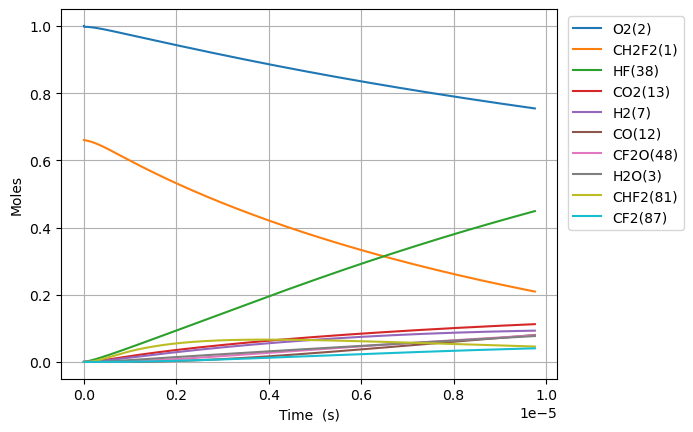

The table this chart was drawn from, first rows:
Time (s), Volume (m^3), N2, Ne, CH2F2(1), O2(2), H2O(3), OH(4), H(5), O(6), H2(7), HO2(10), H2O2(11), CO(12), CO2(13), HCO(14), CH2O(19), F(37), HF(38), CHF(40), CHF3(41), CF2(42), CF3(44), CHFO(46)
0.0, 0.4992, 3.76, 0.0, 0.6604, 1.0, 0.0, 0.0, 0.0, 0.0, 0.0, 0.0, 0.0, 0.0, 0.0, 0.0, 0.0, 0.0, 0.0, 0.0, 0.0, 0.0, 0.0, 0.0
4.056358167095651e-23, 0.4992, 3.76, 0.0, 0.6604, 1, 9.25492411669537e-54, 4.0100965807477785e-38, 1.2648294130025802e-31, 5.924221138046467e-26, 2.1376763140491294e-22, 1.3810131330065422e-20, 8.607708318772105e-39, 1.0657803355730496e-54, 2.3528385776252576e-49, 4.808685552415033e-63, 1.7174572374287358e-80, 2.1823349247057109e-38, 1.0070033163427465e-18, 4.1346655027557e-38, 2.8621406447248736e-47, 4.592143616750955e-43, 1.0662532276292285e-62, 5.996830525577471e-38
1.1357802867867823e-22, 0.4992, 3.76, 0.0, 0.6604, 1, 1.098744591134757e-52, 2.4220983347732836e-37, 3.548083561264228e-31, 1.65878191865592e-25, 5.985493679337561e-22, 3.866836772418317e-20, 5.199055824538351e-38, 1.2652944143923238e-53, 2.7932899593566974e-48, 5.70887148782664e-62, 3.841883141838337e-79, 1.3181302945357981e-37, 2.81960928575969e-18, 2.4973379636644414e-37, 1.7287329494228827e-46, 2.7736547445175586e-42, 1.611315968650802e-61, 3.62208563744879e-37
2.5960692269412167e-22, 0.4992, 3.76, 0.0, 0.6604, 1, 1.078753955044115e-51, 1.166136085683891e-36, 8.140836677215533e-31, 3.7915015283701007e-25, 1.3681128409914428e-21, 8.838484051241858e-20, 2.5031215790989254e-37, 1.2422735591439443e-52, 2.742468646079973e-47, 5.6050038798934504e-61, 7.590913675591252e-78, 6.346229961247436e-37, 6.444821224593578e-18, 1.2023607282013544e-36, 8.323104994993224e-46, 1.3353953637511506e-41, 1.73337815639403e-60, 1.7438783168379242e-36
5.5166471072500855e-22, 0.4992, 3.76, 0.0, 0.6604, 1, 9.541456567392304e-51, 5.092822657574861e-36, 1.743132218683019e-30, 8.056940747845005e-25, 2.907239787106816e-21, 1.8781778608888912e-19, 1.0931789564840543e-36, 1.0987768947623864e-51, 2.4256824599884788e-46, 4.9575624571146295e-60, 1.3507625304749235e-76, 2.771565354586257e-36, 1.3695245102261352e-17, 5.251025188499708e-36, 3.6349186189371165e-45, 5.832022393273432e-41, 1.5932724231942858e-59, 7.615974767483348e-36
1.1357802867867822e-21, 0.4992, 3.76, 0.0, 0.6604, 1, 8.020169160822159e-50, 2.126153207135137e-35, 3.643221031690767e-30, 1.658781918698098e-24, 5.9854936793375624e-21, 3.8668367724182916e-19, 4.563806950612944e-36, 9.235881863222268e-51, 2.0389322659527036e-45, 4.167129960748271e-59, 2.2782584392466494e-75, 1.1570739772679719e-35, 2.81960928575969e-17, 2.1921996495610442e-35, 1.5175069699554841e-44, 2.434754545601103e-40, 1.3630778208970714e-58, 3.1795195446611396e-35
2.30401143891033e-21, 0.4992, 3.76, 0.0, 0.6604, 1, 6.5754192363231765e-49, 8.686029597954814e-35, 7.611365502045524e-30, 3.3649576065997595e-24, 1.2142001463799055e-20, 7.844154595477046e-19, 1.8644640526792904e-35, 7.572133959948274e-50, 1.6716398587267779e-44, 3.416464909204096e-58, 3.742046327640095e-74, 4.7270247419097943e-35, 5.719778836826802e-17, 8.955850865588723e-35, 6.199511123133675e-44, 9.946766759625089e-40, 1.127018991677838e-57, 1.2989374791621532e-34
4.6404737431574246e-21, 0.4992, 3.76, 0.0, 0.6604, 1, 5.3249449769442914e-48, 3.5110320412384085e-34, 1.6219521820112032e-29, 6.777308982700952e-24, 2.4455017032722036e-20, 1.5798790241594382e-18, 7.536461803084094e-35, 6.132110401596398e-49, 1.3537372977868891e-43, 2.7667418612996826e-57, 6.066018352813709e-73, 1.9107389799725601e-34, 1.152011793896102e-16, 3.620098111606556e-34, 2.5059415180570943e-43, 4.020642159357297e-39, 9.164730834716976e-57, 5.250512973008064e-34
9.313398351651615e-21, 0.4992, 3.76, 0.0, 0.6604, 1, 4.285978977370812e-47, 1.411770541766615e-33, 3.6123303965672597e-29, 1.3602011736094803e-23, 4.9081048170568e-20, 3.170806153382833e-18, 3.0303781444568438e-34, 4.935655932752563e-48, 1.0896055497418425e-42, 2.2269145510627393e-56, 9.769135552234766e-72, 7.682997406500304e-34, 2.312079614322946e-16, 1.4556255289070012e-33, 1.007628063226676e-42, 1.6166825288502072e-38, 7.391687260330632e-56, 2.1112081738514577e-33
1.8659247568639994e-20, 0.4992, 3.76, 0.0, 0.6604, 1, 3.4392282081059375e-46, 5.6618313028096564e-33, 8.66807462945006e-29, 2.7251417247648395e-23, 9.833311044625992e-20, 6.352660411829337e-18, 1.2153171729023205e-33, 3.960553049280339e-47, 8.743398327068259e-42, 1.786958681026952e-55, 1.5681626098358567e-70, 3.081225594782784e-33, 4.632215255176632e-16, 5.837709415346513e-33, 4.041039208989375e-42, 6.483620019617427e-38, 5.937405115682822e-55, 8.466889038078124e-33
3.735094600261675e-20, 0.4992, 3.76, 0.0, 0.6604, 1, 2.7555677424101095e-45, 2.267685717065162e-32, 2.307951431029573e-28, 5.455022828981912e-23, 1.9683723499764367e-19, 1.271636892872121e-17, 4.867607752323069e-33, 3.1732620118412992e-46, 7.005358448791534e-41, 1.4317414837126356e-54, 2.5131490825211815e-69, 1.2340974001088085e-32, 9.272486536883999e-16, 2.3381286992009542e-32, 1.6185234806852887e-41, 2.5968298460874405e-37, 4.759565076011868e-54, 3.3911719211028815e-32
7.473434287057028e-20, 0.4992, 3.76, 0.0, 0.6604, 1, 2.2061296978369415e-44, 9.076652631116626e-32, 6.910219853228598e-28, 1.0914785045041475e-22, 3.9384548410041087e-19, 2.5443785962500398e-17, 1.9483116361191894e-32, 2.5405390886252993e-45, 5.608546316865439e-40, 1.1462637470318086e-53, 4.0243129250332804e-68, 4.939605778770565e-32, 1.8553029100298713e-15, 9.358608136044534e-32, 6.478311934517281e-41, 1.0394086918203436e-36, 3.811512226969995e-53, 1.3573525333488677e-31
1.495011366064773e-19, 0.4992, 3.76, 0.0, 0.6604, 1, 1.7655742473280838e-43, 3.631843343859764e-31, 2.2994678641729114e-27, 2.1834309507662263e-22, 7.878619823059443e-19, 5.0898620030040545e-17, 7.795784337901824e-32, 2.033203392592259e-44, 4.488541605199305e-39, 9.173593704917176e-53, 6.441521501139252e-67, 1.9764857471175107e-31, 3.711411422712807e-15, 3.7446622695754576e-31, 2.5921686273010777e-40, 4.158988659769851e-36, 3.0507546027147957e-52, 5.431178166941668e-31
2.990347240782914e-19, 0.4992, 3.76, 0.0, 0.6604, 1, 1.4127276522511346e-42, 1.4529738311063832e-30, 8.268328399500315e-27, 4.36733585549105e-22, 1.5758949787170065e-18, 1.018082881650479e-16, 3.1188213661486103e-31, 1.626871628754954e-43, 3.591515250539711e-38, 7.340268752165223e-52, 1.0308531580367534e-65, 7.90723017601342e-31, 7.423628448078652e-15, 1.4981087455909798e-30, 1.0370362542365496e-39, 1.6638662809617853e-35, 2.4412217616579112e-51, 2.172824923856883e-30
5.981018990219196e-19, 0.4992, 3.76, 0.0, 0.6604, 1, 1.1302894373361039e-41, 5.812368357995646e-30, 3.1213924580554895e-26, 8.735145713743362e-22, 3.1519609715391123e-18, 2.036276244347709e-16, 1.2476300798859882e-30, 1.3016208820750416e-42, 2.8734850160973387e-37, 5.872772574914655e-51, 1.649532847691726e-64, 3.163149632652599e-30, 1.4848062498810227e-14, 5.992922692601329e-30, 4.148482716222885e-39, 6.656006796385978e-35, 1.9532246714702889e-50, 8.692007059942143e-30
1.1962362489091759e-18, 0.4992, 3.76, 0.0, 0.6604, 1, 9.042744820816593e-41, 2.325041963489039e-29, 1.211366173833875e-25, 1.7470765625458636e-21, 6.304092957183253e-18, 4.0726629697305017e-16, 4.990723393615461e-30, 1.0413461399246687e-41, 2.298897144925309e-36, 4.698441098441604e-50, 2.6393867993765885e-63, 1.2653114524691994e-29, 2.969693060027292e-14, 2.3972666225488328e-29, 1.659460683630726e-38, 2.662511056805272e-34, 1.5626786483322324e-49, 3.476944301901761e-29
2.3925049486836883e-18, 0.4992, 3.76, 0.0, 0.6604, 1, 7.234367649385879e-40, 9.30035717957242e-29, 4.771080047449416e-25, 3.494200622973183e-21, 1.2608356928471242e-17, 8.145436420449416e-16, 1.9963299729738907e-29, 8.330966861672053e-41, 1.8391613698491088e-35, 3.758842092258909e-49, 4.2231262730878794e-62, 5.061349691530695e-29, 5.939466680319648e-14, 9.589261584586648e-29, 6.637978370267541e-38, 1.0650260906665952e-33, 1.2501824847533926e-48, 1.390806016837132e-28
4.785042348232713e-18, 0.4992, 3.76, 0.0, 0.6604, 1, 5.7875629323926135e-39, 3.7201808026220464e-28, 1.8935547864355666e-24, 6.98844905616488e-21, 2.5216884871046066e-17, 1.629098332170056e-15, 7.985401123596875e-29, 6.664852587200776e-40, 1.471346557554642e-34, 3.007109352836592e-48, 6.757087941654547e-61, 2.0245611979299133e-28, 1.1879013920903627e-13, 3.835743652981519e-28, 2.655218826743801e-37, 4.260147698209656e-33, 1.0001618151476249e-47, 5.563280659906832e-28
9.570117147330763e-18, 0.4992, 3.76, 0.0, 0.6604, 1, 4.6300780230491366e-38, 1.4880799595074998e-27, 7.544464377238574e-24, 1.397694717189655e-20, 5.043394075619108e-17, 3.2582077123456114e-15, 3.1941766957896e-28, 5.331913708952554e-39, 1.1770842305663496e-33, 2.405701743017507e-47, 1.0811409392897098e-59, 8.098291792966524e-28, 2.375810840206866e-13, 1.5343052649937343e-27, 1.062093307449428e-36, 1.7040677458459412e-32, 8.001357841737611e-47, 2.2253235824461367e-27
1.9140266745526863e-17, 0.4992, 3.76, 0.0, 0.6604, 1, 3.704073732206918e-37, 5.952335533112094e-27, 3.011834766494513e-23, 2.795394840075339e-20, 1.008680525264626e-16, 6.5164264723980235e-15, 1.2776739275438654e-27, 4.265543622617801e-38, 9.416701779608448e-33, 1.9245670811981988e-46, 1.7298309856067994e-58, 3.239329604196942e-27, 4.751629736438703e-13, 6.1372366671081206e-27, 4.2483870313705966e-36, 6.816288311865296e-32, 6.40111161881974e-46, 8.901316966172691e-27
3.828056594191906e-17, 0.4992, 3.76, 0.0, 0.6604, 1, 2.96326389988297e-36, 2.3809376867694647e-26, 1.2035437063606856e-22, 5.590797084804391e-20, 2.0173627606693157e-16, 1.3032863991308066e-14, 5.11070220824375e-27, 3.4124399598637796e-37, 7.533372592766631e-32, 1.5396559116213933e-45, 2.767733924204025e-57, 1.295737208476768e-26, 9.503267528897704e-13, 2.4548977878703168e-26, 1.699359371366768e-35, 2.726518786701321e-31, 5.12089946062376e-45, 3.560531313248512e-26
7.656116433470347e-17, 0.4992, 3.76, 0.0, 0.6604, 1, 2.3706137073197013e-35, 9.523760370169187e-26, 4.8117944193162155e-22, 1.1181609570095579e-19, 4.034727231475734e-16, 2.6065739024349022e-14, 2.0442821825958842e-26, 2.7299539919265842e-36, 6.026702533897238e-31, 1.2317255830755737e-44, 4.4283776318123295e-56, 5.18298188265746e-26, 1.9006543113796994e-12, 9.819597390314535e-26, 6.797460992167364e-35, 1.0906082040759862e-30, 4.0967236785333513e-44, 1.4242134302532101e-25
1.531223611202723e-16, 0.4992, 3.76, 0.0, 0.6604, 1, 1.8964929956451953e-34, 3.809508213517233e-25, 1.9242416840996733e-21, 2.236326652402895e-19, 8.06945617307673e-16, 5.213148907131439e-14, 8.177131326453059e-26, 2.1839640020775216e-35, 4.8213637982693214e-30, 9.853807361521246e-44, 7.085406494317104e-55, 2.0732172149350597e-25, 3.801309428352073e-12, 3.927840201313349e-25, 2.719000611133417e-34, 4.362434171127498e-30, 3.277380656927842e-43, 5.696855527700279e-25
2.296835579058411e-16, 0.4992, 3.76, 0.0, 0.6604, 1, 5.422787354593432e-34, 8.095209902693912e-25, 4.088716023733866e-21, 3.3544955461332004e-19, 1.2104185114665892e-15, 7.819723909916323e-14, 1.7376405688595272e-25, 6.244772660687557e-35, 1.3786088395357387e-29, 2.817573153631361e-43, 2.6079002449892215e-54, 4.405621953749194e-25, 5.701964545316963e-12, 8.346661202571334e-25, 5.7779027441127e-34, 9.270173432852371e-30, 9.729721262845778e-43, 1.2105819121275684e-24
3.828059514769787e-16, 0.4992, 3.76, 0.0, 0.6604, 1, 2.492114864668426e-33, 2.2380906317569245e-24, 1.1303313078176585e-20, 5.590846126956625e-19, 2.017364299779693e-15, 1.3032873907839487e-13, 4.804065526832407e-25, 2.8698657802882326e-34, 6.335574612940526e-29, 1.2948518487720706e-42, 2.0065401726975122e-53, 1.218049924480361e-24, 9.503274779216804e-12, 2.3076065342935395e-24, 1.5974378135010267e-33, 2.562930496722137e-29, 4.557606242406583e-42, 3.34690322703951e-24
5.205055835132126e-16, 0.4992, 3.76, 0.0, 0.6604, 1, 5.6057214507356795e-33, 3.983589243529648e-24, 2.0118307600324446e-20, 7.601957791641469e-19, 2.7430330640398152e-15, 1.772094610144712e-13, 8.550773842532454e-25, 6.455423689307972e-34, 1.4251125822455158e-28, 2.912615838487176e-42, 5.52049510181504e-53, 2.1680408955988943e-24, 1.2921710242849383e-11, 4.1073173269668865e-24, 2.8433078932693174e-33, 4.5617693486789164e-29, 1.0509717636940579e-41, 5.9571653200800745e-24
6.582052155494465e-16, 0.4992, 3.76, 0.0, 0.6604, 1, 1.059226318031853e-32, 6.2170812046132984e-24, 3.139759675275196e-20, 9.613080381664977e-19, 3.468701828295907e-15, 2.2409018288524685e-13, 1.334495215732376e-24, 1.2197805205906655e-33, 2.6928125032086083e-28, 5.503514392151897e-42, 1.2430198797836462e-52, 3.383646705208789e-24, 1.6340145706456392e-11, 6.41017458683167e-24, 4.4375065117756725e-33, 7.119425015792046e-29, 2.0229714261858545e-41, 9.297180303161568e-24
7.959048475856804e-16, 0.4992, 3.76, 0.0, 0.6604, 1, 1.7700978379423192e-32, 8.911319944365769e-24, 4.5003583972226053e-20, 1.1624213287009683e-18, 4.194370592548196e-15, 2.709709046943681e-13, 1.9128113852010562e-24, 2.0384023722520214e-33, 4.500018886180446e-28, 9.197044540491783e-42, 2.3884703405546444e-52, 4.850045343210285e-24, 1.9758581170039263e-11, 9.188084586073874e-24, 6.360592635221016e-33, 1.0204695345609668e-28, 3.4388126725971826e-41, 1.3326201633861007e-23
1.071304111658148e-15, 0.4992, 3.76, 0.0, 0.6604, 1, 3.777875784744425e-32, 1.535033725929391e-23, 7.752060219398904e-20, 1.5646502617425635e-18, 5.645708121044114e-15, 3.647323481720339e-13, 3.294939255291922e-24, 4.350506832213053e-33, 9.604268072613016e-28, 1.9628999556151535e-41, 6.174086439392186e-52, 8.354694476061394e-24, 2.6595452097149977e-11, 1.5827059989611553e-23, 1.095668263819901e-32, 1.7578236455453823e-28, 7.601009998377812e-41, 2.2955229763500986e-23
1.346703375730616e-15, 0.4992, 3.76, 0.0, 0.6604, 1, 6.868559535660381e-32, 2.3492596087604668e-23, 1.1863867413222568e-19, 1.9668830080353204e-18, 7.097045649526002e-15, 4.584937914217831e-13, 5.042662446321103e-24, 7.909652610130974e-33, 1.746151118508428e-27, 3.5687461747777755e-41, 1.3072614099560151e-51, 1.2786518871432763e-23, 3.343232302417146e-11, 2.422215244334739e-23, 1.6768642187839167e-32, 2.690219903718741e-28, 1.4238073225081273e-40, 3.5131292561501554e-23
1.6221026398030837e-15, 0.4992, 3.76, 0.0, 0.6604, 1, 1.1360671365421756e-31, 3.345355044915501e-23, 1.6894078383562862e-19, 2.369119826050845e-18, 8.548383177992936e-15, 5.522552344281678e-13, 7.18076120862764e-24, 1.3082637103601034e-32, 2.8881497633731987e-27, 5.902737689793706e-41, 2.472846534537758e-51, 1.82084245044541e-23, 4.0269193951097664e-11, 3.4492392511701347e-23, 2.387893772542011e-32, 3.8308783641511206e-28, 2.409389101055806e-40, 5.0027029419152394e-23
2.172901167948019e-15, 0.4992, 3.76, 0.0, 0.6604, 1, 2.6200859429054143e-31, 5.893403195029941e-23, 2.97614411071431e-19, 3.173605906639e-18, 1.1451058234881236e-14, 7.397781196971375e-13, 1.265007352204493e-23, 3.017211282104003e-32, 6.660857355269993e-27, 1.3613310809552936e-40, 7.492704068166973e-51, 3.2078641026003656e-23, 5.3942935804658873e-11, 6.076393395571405e-23, 4.206800893212935e-32, 6.748712299709381e-28, 5.728831816212957e-40, 8.813071209335257e-23
3.27449822423789e-15, 0.4992, 3.76, 0.0, 0.6604, 1, 8.867220388609312e-31, 1.320604204896212e-22, 6.668901050430819e-19, 4.782627691514334e-18, 1.7256408348477027e-14, 1.11482388726914e-12, 2.8346314705253414e-23, 1.0211160541664084e-31, 2.2542366364130494e-26, 4.607154612929412e-40, 3.9435491045818256e-50, 7.188941551602387e-23, 8.129041951062012e-11, 1.3615996618523216e-22, 9.427275561659844e-32, 1.5122529513316714e-27, 1.992222863698182e-39, 1.974835073387425e-22
5.477692336817632e-15, 0.4992, 3.76, 0.0, 0.6604, 1, 4.22487075621177e-30, 3.670529268264798e-22, 1.8535374450168556e-18, 8.000869927847036e-18, 2.8867108574952036e-14, 1.864915410539343e-12, 7.878550965559872e-23, 4.865140273253844e-31, 1.074038235627418e-25, 2.195089700503732e-39, 3.3487775669094208e-49, 1.998530253253058e-22, 1.3598538691789394e-10, 3.7844186420177693e-22, 2.6205961240200423e-31, 4.203142605514373e-27, 9.643221793758399e-39, 5.488840002215494e-22
9.884080561977116e-15, 0.4992, 3.76, 0.0, 0.6604, 1, 2.5444254486487427e-29, 1.1919708337641496e-21, 6.018990271169441e-18, 1.4438148985450613e-17, 5.208850902509413e-14, 3.365098409591112e-12, 2.5584116483864387e-22, 2.9299482719729534e-30, 6.468212515354881e-25, 1.3219506707113252e-38, 3.848175705385567e-48, 6.492795062115041e-22, 2.4537532171384923e-10, 1.228918934867557e-21, 8.512465690139058e-31, 1.364891336804636e-26, 5.845230918016367e-38, 1.7823977979005014e-21
1.8696857012296085e-14, 0.4992, 3.76, 0.0, 0.6604, 1, 1.7558616810401254e-28, 4.261744618758808e-21, 2.1518816479636688e-17, 2.7315885717387036e-17, 9.853130991461048e-14, 6.365464217737187e-12, 9.146738320570567e-22, 2.0217937965978322e-29, 4.463351489610167e-24, 9.121975591997181e-38, 5.207994642373708e-47, 2.3234037442782666e-21, 4.6415519123138754e-10, 4.3935850899642866e-21, 3.0452140461291256e-30, 4.8797060376434587e-26, 4.042016805745382e-37, 6.372362139937149e-21
3.632240991293402e-14, 0.4992, 3.76, 0.0, 0.6604, 1, 1.3029872035647806e-27, 1.6082209356787854e-20, 8.119400165017419e-17, 5.30840747762914e-17, 1.9141691165428597e-13, 1.2366195074241183e-11, 3.4512186824644095e-21, 1.5001658179047115e-28, 3.311793871615533e-23, 6.768380951834749e-37, 7.66187170698246e-46, 8.782666199986882e-21, 9.017149299689765e-10, 1.6577735887288573e-20, 1.1504525561634744e-29, 1.8411933056212077e-25, 3.0010060768282385e-36, 2.404399532303269e-20
7.15735157142099e-14, 0.4992, 3.76, 0.0, 0.6604, 1, 1.0038011945838991e-26, 6.245639032063392e-20, 3.152466227603042e-16, 1.0467132488241126e-16, 3.7718811500591974e-13, 2.4367653748395202e-11, 1.3399835072953268e-20, 1.1554519570660747e-27, 2.5507948496594935e-22, 5.212959850944356e-36, 1.1754640194272982e-44, 3.4224819889801604e-20, 1.7768344062542013e-09, 6.436534348351512e-20, 4.4784455827984517e-29, 7.148671926530585e-25, 2.3118242030558526e-35, 9.335412935039515e-20
1.0682462151548577e-13, 0.4992, 3.76, 0.0, 0.6604, 1, 3.155594416051372e-26, 1.3915401940215447e-19, 7.02235407686938e-16, 1.5632641670533995e-16, 5.629593182260547e-13, 3.636910837114244e-11, 2.9849151082716496e-20, 3.631796606607417e-27, 8.017609364553988e-22, 1.6384955041817839e-35, 4.932212660194429e-44, 7.646899625676449e-20, 2.6519538809528224e-09, 1.433786675198775e-19, 9.998524306778966e-29, 1.5924179813733504e-24, 7.266759113540787e-35, 2.0795338829816499e-19
1.7732683311803752e-13, 0.4992, 3.76, 0.0, 0.6604, 1, 1.4422607211477595e-25, 3.8361359865836524e-19, 1.9350204709834586e-15, 2.5984021919399247e-16, 9.345017245645456e-13, 6.037200546541578e-11, 8.22498743645873e-20, 1.6592614261377243e-26, 3.663004809405751e-21, 7.48540526770584e-35, 3.752963745567633e-43, 2.1214711083774628e-19, 4.402192825590252e-09, 3.950823360415371e-19, 2.7701141983451576e-28, 4.3879176573745504e-24, 3.3200915135728335e-34, 5.730191253320419e-19
2.4782904472058923e-13, 0.4992, 3.76, 0.0, 0.6604, 1, 3.8223781903522323e-25, 7.495897695650513e-19, 3.779547760613732e-15, 3.636256106594032e-16, 1.3060441310710534e-12, 8.437488636117365e-11, 1.606533754416082e-19, 4.396149779343754e-26, 9.704979088750674e-21, 1.9831467489345667e-34, 1.3047035083642184e-42, 4.168913805176044e-19, 6.1524317638812675e-09, 7.716885519709752e-19, 5.438945015291584e-28, 8.570603573388337e-24, 8.796640944466941e-34, 1.1192409745006561e-18
3.18331256323141e-13, 0.4992, 3.76, 0.0, 0.6604, 1, 7.924328310820894e-25, 1.2372229694032985e-18, 6.2358157015814496e-15, 4.676827310932747e-16, 1.6775865381830625e-12, 1.0837775106289891e-10, 2.6505963940021374e-19, 9.111201300297056e-26, 2.0113944328479974e-20, 4.109990251677246e-34, 3.315493075478533e-42, 6.918730572589352e-19, 7.902670695825869e-09, 1.2731971056723148e-18, 9.022249779997332e-28, 1.4140459577236406e-23, 1.8231732065812374e-33, 1.846618678516825e-18
3.8883346792569276e-13, 0.4992, 3.76, 0.0, 0.6604, 1, 1.4229970849559642e-24, 1.8466575066692426e-18, 9.30382267110298e-15, 5.720117243451031e-16, 2.049128946350122e-12, 1.323805995751969e-10, 3.9546865072112763e-19, 1.6356589969086405e-25, 3.610886620881359e-20, 7.378037600764644e-34, 7.039311560636744e-42, 1.0382956756492026e-18, 9.652909621424055e-09, 1.899607780840155e-18, 1.3538155922614095e-27, 2.109746906202639e-23, 3.273049954283194e-33, 2.75515197170948e-18
5.298378911307963e-13, 0.4992, 3.76, 0.0, 0.6604, 1, 3.523769387248104e-24, 3.4314643723738047e-18, 1.727504768820874e-14, 7.814858613821035e-16, 2.792213767512223e-12, 1.8038624804853952e-10, 7.34294857773006e-19, 4.0480813952048495e-25, 8.936537783666859e-20, 1.825843235567878e-33, 2.2765200980885208e-41, 1.9499154100192715e-18, 1.3153387453581193e-08, 3.527134694449356e-18, 2.5445465615241662e-27, 3.9172887038968266e-23, 8.10072896840026e-33, 5.115684341433507e-18
6.708423143358998e-13, 0.4992, 3.76, 0.0, 0.6604, 1, 7.071060860427284e-24, 5.505165009857488e-18, 2.7693209818669365e-14, 9.920491727376173e-16, 3.535298598154311e-12, 2.283918318180297e-10, 1.1771318718683321e-18, 8.118692091151621e-25, 1.7922770018209246e-19, 3.6615704478447414e-33, 5.608696327462865e-41, 3.1613801519220014e-18, 1.6653865260352684e-08, 5.6542675602723225e-18, 4.133931612051158e-27, 6.279672461790527e-23, 1.6247091425917866e-32, 8.200835955343494e-18
9.528511607461067e-13, 0.4992, 3.76, 0.0, 0.6604, 1, 2.014073628494241e-23, 1.1124112259670784e-17, 5.5870290705210313e-14, 1.4164481675743175e-15, 5.021468303032961e-12, 3.244028054004616e-10, 2.3748377957355186e-18, 2.309589923013329e-24, 5.0986087151138e-19, 1.0414583394757994e-32, 2.265315865615034e-40, 6.5244138275396486e-18, 2.365482079773877e-08, 1.1407343855031416e-17, 8.606764365026226e-27, 1.266890988462352e-22, 4.622297765626066e-32, 1.654498795725848e-17
1e-12, 0.4992, 3.76, 0.0, 0.6604, 1, 2.3274369523082142e-23, 1.2255487515554332e-17, 6.153617981210835e-14, 1.4878293282264428e-15, 5.26993986503198e-12, 3.404547800331947e-10, 2.615674833232687e-18, 2.6683668683532166e-24, 5.89063298856634e-19, 1.2032059222194463e-32, 2.7485351680656296e-40, 7.213216221903327e-18, 2.482530508808513e-08, 1.2564182153161983e-17, 9.534405942679687e-27, 1.3953653719025157e-22, 5.340406908620371e-32, 1.822284463621589e-17
1.2348600071563137e-12, 0.4992, 3.76, 0.0, 0.6604, 1, 4.3808296608904155e-23, 1.8712929534823173e-17, 9.383495930290541e-14, 1.8452181091094163e-15, 6.507638090363584e-12, 4.204135206228559e-10, 3.988585404359683e-18, 5.017571140624843e-24, 1.1076643355750821e-18, 2.2621891145057255e-32, 6.3253048217348966e-40, 1.1206040001493985e-17, 3.065577623358236e-08, 1.9158822534213226e-17, 1.4981476385528153e-26, 2.1277350682575223e-22, 1.0042678427535007e-31, 2.7787590622549336e-17
1.5168688535665208e-12, 0.4992, 3.76, 0.0, 0.6604, 1, 8.124447936086998e-23, 2.8280986006298324e-17, 1.4158711035579036e-13, 2.278368336686016e-15, 7.993807989333495e-12, 5.164239777833043e-10, 6.0183736875096666e-18, 9.294321598335993e-24, 2.0517771586096746e-18, 4.1896969422579795e-32, 1.4274945585265715e-39, 1.728438931308912e-17, 3.765673156788351e-08, 2.8908689576096804e-17, 2.351515430783261e-26, 3.210488710041612e-22, 1.8604028198495054e-31, 4.1928626734338075e-17
2.0808865463869345e-12, 0.4992, 3.76, 0.0, 0.6604, 1, 2.1018346709712964e-22, 5.339221522242105e-17, 2.6645344028966137e-13, 3.1578469296046383e-15, 1.096614823869863e-11, 7.084441191059963e-10, 1.132606825360839e-17, 2.3985207302734806e-23, 5.294823278335865e-18, 1.080837126256884e-31, 5.073464159527845e-39, 3.394310827602857e-17, 5.165864193185876e-08, 5.4403532904471696e-17, 4.8428562249748057e-26, 6.041681691202177e-22, 4.801827225092408e-31, 7.89059307570532e-17
2.6449042392073486e-12, 0.4992, 3.76, 0.0, 0.6604, 1, 4.325914481569939e-22, 8.65326577815849e-17, 4.3046844129225545e-13, 4.0549585659428215e-15, 1.3938489284332745e-11, 9.004632317437519e-10, 1.8297913447801586e-17, 4.92467398533599e-23, 1.087129066018289e-17, 2.2184548489062147e-31, 1.3187218261972786e-38, 5.712475845690122e-17, 6.566055188966505e-08, 8.78917621747149e-17, 8.638937154465643e-26, 9.760383906820769e-22, 9.8608915966353e-31, 1.2747676299621288e-16
3.772939624848177e-12, 0.4992, 3.76, 0.0, 0.6604, 1, 1.2619531380526472e-21, 1.772006196195695e-16, 8.759411089528221e-13, 5.902379452812269e-15, 1.988317469725929e-11, 1.284498380430997e-09, 3.72340236698524e-17, 1.429403251232246e-22, 3.1553621449501065e-17, 6.434680331404822e-31, 5.515763940407202e-38, 1.2555332075086954e-16, 9.36643705867733e-08, 1.7884793381544714e-16, 2.188986635173871e-25, 1.9859972303747242e-21, 2.863311104189938e-30, 2.593984668192975e-16
4.900975010489005e-12, 0.4992, 3.76, 0.0, 0.6604, 1, 2.7791760840711394e-21, 3.008837733492542e-16, 1.4779984269605728e-12, 7.821227993799971e-15, 2.5827866093921514e-11, 1.6685294427456104e-09, 6.282664037974853e-17, 3.1329372129709144e-22, 6.915719871341651e-17, 1.4094117383465199e-30, 1.5614680656411547e-37, 2.2756293210606126e-16, 1.2166818765921357e-07, 3.0177631688255154e-16, 4.6106936003088395e-25, 3.3508566749955973e-21, 6.2783981323153436e-30, 4.376926502672093e-16
6.029010396129833e-12, 0.4992, 3.76, 0.0, 0.6604, 0.9999, 5.197882192805671e-21, 4.581809937393177e-16, 2.2366337311737607e-12, 9.812101159111812e-15, 3.1772565340084663e-11, 2.0525564375062743e-09, 9.507569992275295e-17, 5.832254971617627e-22, 1.2874003961313013e-16, 2.62206329830774e-30, 3.549776465902129e-37, 3.681454511525767e-16, 1.4967200310699202e-07, 4.566760283536048e-16, 8.653884050619263e-25, 5.070548099218201e-21, 1.169311135553005e-29, 6.623582320611354e-16
7.157045781770662e-12, 0.4992, 3.76, 0.0, 0.6604, 0.9999, 8.735632100189858e-21, 6.496911200238853e-16, 3.1518403806192744e-12, 1.1875595884208729e-14, 3.771727430144585e-11, 2.4365793834462876e-09, 1.339811389767445e-16, 9.756538593261063e-22, 2.1535966925242336e-16, 4.383538766286909e-30, 7.009114398020093e-37, 5.522916336792161e-16, 1.7767581693011553e-07, 6.43546189986358e-16, 1.4973499273428355e-24, 7.145002971950134e-21, 1.95704961421683e-29, 9.333941378481764e-16
8.28508116741149e-12, 0.4992, 3.76, 0.0, 0.6604, 0.9999, 1.361390310611253e-20, 8.760129528705194e-16, 4.223611757269313e-12, 1.4012309066750806e-14, 4.366199484362396e-11, 2.820598299214291e-09, 1.7954289454931376e-16, 1.5134965254104177e-21, 3.3407309567561653e-16, 6.795687199675333e-30, 1.2535741827572181e-36, 7.849911105490693e-16, 2.056796291285919e-07, 8.623859282700025e-16, 2.4353855035511044e-24, 9.574152855867816e-21, 3.0375065144039796e-29, 1.2507993001295746e-15
1e-11, 0.4992, 3.76, 0.0, 0.6604, 0.9999, 2.4105488202760033e-20, 1.2881197383717112e-15, 6.152917553369801e-12, 1.7402300631362184e-14, 5.2699604034914305e-11, 3.404403219561902e-09, 2.6156075680637424e-16, 2.661257088887206e-21, 5.873999924106898e-16, 1.193765931616943e-29, 2.648445183224372e-36, 1.242986938357163e-15, 2.48252993425376e-07, 1.2563251550942824e-15, 4.654908504480171e-24, 1.394646960489483e-20, 5.34571369509061e-29, 1.8221703279269206e-15
1.0541151938693146e-11, 0.4992, 3.76, 0.0, 0.6604, 0.9999, 2.8296258909402853e-20, 1.4354867566359411e-15, 6.836822326526283e-12, 1.8507778213893716e-14, 5.555147813252499e-11, 3.588624114435047e-09, 2.9063510481414833e-16, 3.117093167234847e-21, 6.880069152042495e-16, 1.3978169183541127e-29, 3.2660003825936204e-36, 1.4160031634711881e-15, 2.616872486516382e-07, 1.3959706626950046e-15, 5.603991306154331e-24, 1.5496264344970694e-20, 6.263216520887789e-29, 2.0247131559735434e-15
1.2797222709974803e-11, 0.4992, 3.76, 0.0, 0.6604, 0.9999, 5.109405520063763e-20, 2.1413920423530533e-15, 1.007621294251005e-11, 2.3303283027811375e-14, 6.744103013015581e-11, 4.356634030700726e-09, 4.2835183323105995e-16, 5.577347042868052e-21, 1.2309872846142567e-15, 2.4979135179299356e-29, 7.073156869747023e-36, 2.3010763590871792e-15, 3.1769486167620947e-07, 2.0574233358715174e-15, 1.125394849640665e-23, 2.283633690667468e-20, 1.1221673633818002e-28, 2.9840913933487872e-15
1.505329348125646e-11, 0.4992, 3.76, 0.0, 0.6604, 0.9999, 8.391829302171896e-20, 2.9985178408478906e-15, 1.394173146309742e-11, 2.840359733955826e-14, 7.933066575862978e-11, 5.1246281942285484e-09, 5.926925874351246e-16, 9.077581827148045e-21, 2.0034518196734813e-15, 4.0604161883807915e-29, 1.351870478095439e-35, 3.4800876281850564e-15, 3.737024682023974e-07, 2.846737125103886e-15, 2.0472430934008282e-23, 3.1593826342353285e-20, 1.8291617620016652e-28, 4.128925711845535e-15
... 678 more rows
